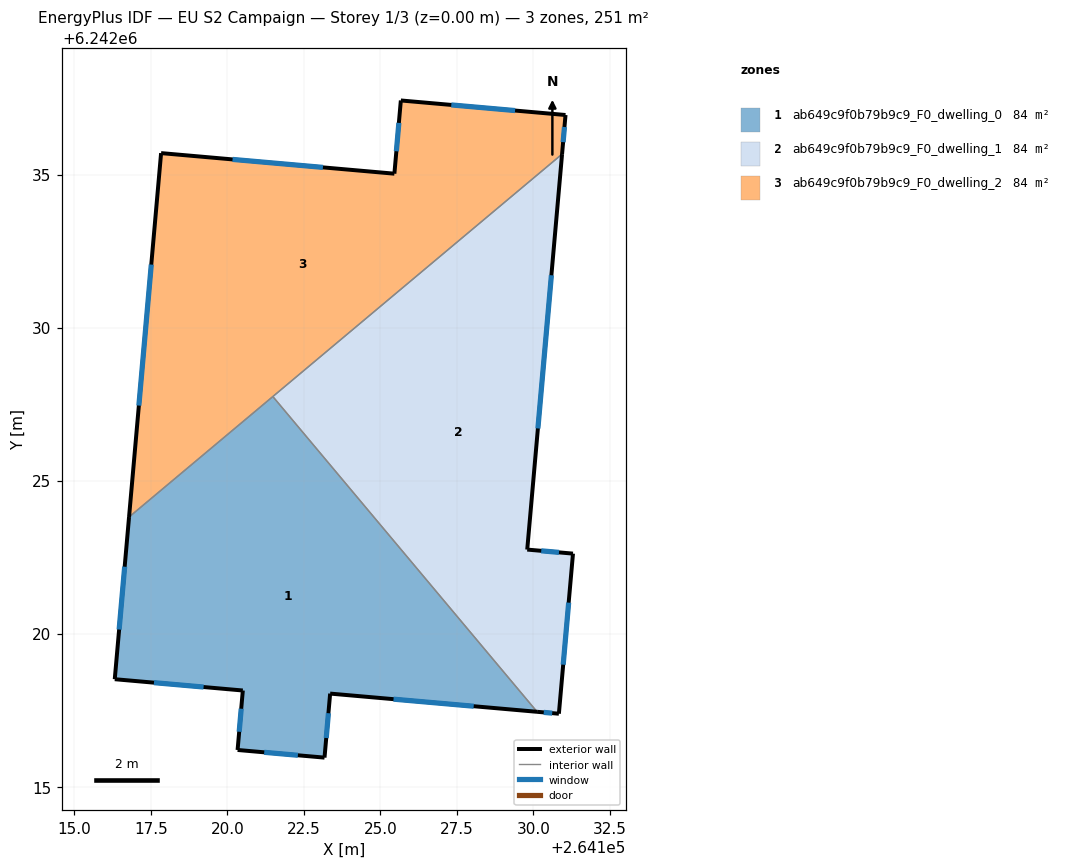
=== STOREY PLAN SPEC (per zone: floor XY polygon, exterior-wall plan segments, windows/doors) ===
zone 1: ab649c9f0b79b9c9_F0_dwelling_0  (83.6 m²)
  floor: (264121.49, 6242027.75) (264130.12, 6242017.45) (264123.36, 6242018.04) (264123.18, 6242015.95) (264120.34, 6242016.20) (264120.51, 6242018.14) (264116.32, 6242018.51) (264116.79, 6242023.81)
  exterior wall: (264123.36, 6242018.04) – (264130.12, 6242017.45)  [6.8 m]
    window: (264125.43, 6242017.86) – (264128.05, 6242017.63)  [3.1 m²]
  exterior wall: (264123.18, 6242015.95) – (264123.36, 6242018.04)  [2.1 m]
    window: (264123.23, 6242016.59) – (264123.30, 6242017.40)  [0.9 m²]
  exterior wall: (264120.34, 6242016.20) – (264123.18, 6242015.95)  [2.9 m]
    window: (264121.21, 6242016.12) – (264122.31, 6242016.03)  [1.3 m²]
  exterior wall: (264120.51, 6242018.14) – (264120.34, 6242016.20)  [2.0 m]
    window: (264120.46, 6242017.55) – (264120.39, 6242016.79)  [0.9 m²]
  exterior wall: (264116.32, 6242018.51) – (264120.51, 6242018.14)  [4.2 m]
    window: (264117.61, 6242018.40) – (264119.23, 6242018.26)  [1.9 m²]
  exterior wall: (264116.79, 6242023.81) – (264116.32, 6242018.51)  [5.3 m]
    window: (264116.65, 6242022.19) – (264116.47, 6242020.13)  [2.4 m²]
  interior walls: 2
zone 2: ab649c9f0b79b9c9_F0_dwelling_1  (83.6 m²)
  floor: (264130.94, 6242035.67) (264129.80, 6242022.75) (264131.29, 6242022.61) (264130.83, 6242017.38) (264130.12, 6242017.45) (264121.49, 6242027.75)
  exterior wall: (264131.29, 6242022.61) – (264129.80, 6242022.75)  [1.5 m]
    window: (264130.84, 6242022.65) – (264130.26, 6242022.71)  [0.7 m²]
  exterior wall: (264130.83, 6242017.38) – (264131.29, 6242022.61)  [5.3 m]
    window: (264130.98, 6242018.99) – (264131.15, 6242021.01)  [2.4 m²]
  exterior wall: (264130.12, 6242017.45) – (264130.83, 6242017.38)  [0.7 m]
    window: (264130.34, 6242017.43) – (264130.62, 6242017.40)  [0.3 m²]
  exterior wall: (264129.80, 6242022.75) – (264130.94, 6242035.67)  [13.0 m]
    window: (264130.15, 6242026.70) – (264130.59, 6242031.71)  [5.8 m²]
  interior walls: 2
zone 3: ab649c9f0b79b9c9_F0_dwelling_2  (83.6 m²)
  floor: (264131.05, 6242036.94) (264130.94, 6242035.67) (264116.79, 6242023.81) (264117.84, 6242035.70) (264125.46, 6242035.03) (264125.67, 6242037.42)
  exterior wall: (264131.05, 6242036.94) – (264125.67, 6242037.42)  [5.4 m]
    window: (264129.40, 6242037.09) – (264127.32, 6242037.27)  [2.4 m²]
  exterior wall: (264130.94, 6242035.67) – (264131.05, 6242036.94)  [1.3 m]
    window: (264130.97, 6242036.06) – (264131.02, 6242036.55)  [0.6 m²]
  exterior wall: (264117.84, 6242035.70) – (264116.79, 6242023.81)  [11.9 m]
    window: (264117.52, 6242032.06) – (264117.11, 6242027.45)  [5.4 m²]
  exterior wall: (264125.46, 6242035.03) – (264117.84, 6242035.70)  [7.7 m]
    window: (264123.13, 6242035.23) – (264120.17, 6242035.49)  [3.4 m²]
  exterior wall: (264125.67, 6242037.42) – (264125.46, 6242035.03)  [2.4 m]
    window: (264125.61, 6242036.69) – (264125.52, 6242035.76)  [1.1 m²]
  interior walls: 2

=== DERIVED (storey summary) ===
Building: EU S2 Campaign
Storey: 1 of 3  (floor level z = 0.00 m)
Storey gross floor area: 250.7 m²
Zones on this storey: 3
  - ab649c9f0b79b9c9_F0_dwelling_0: floor 83.6 m²; exterior wall 23.2 m (69.6 m²); 6 window(s) 10.4 m²; WWR 15.0%
  - ab649c9f0b79b9c9_F0_dwelling_1: floor 83.6 m²; exterior wall 20.4 m (61.3 m²); 4 window(s) 9.2 m²; WWR 15.0%
  - ab649c9f0b79b9c9_F0_dwelling_2: floor 83.6 m²; exterior wall 28.7 m (86.0 m²); 5 window(s) 12.9 m²; WWR 15.0%
Zone adjacency (shared interzone walls):
  - ab649c9f0b79b9c9_F0_dwelling_0 ↔ ab649c9f0b79b9c9_F0_dwelling_1
  - ab649c9f0b79b9c9_F0_dwelling_0 ↔ ab649c9f0b79b9c9_F0_dwelling_2
  - ab649c9f0b79b9c9_F0_dwelling_1 ↔ ab649c9f0b79b9c9_F0_dwelling_2